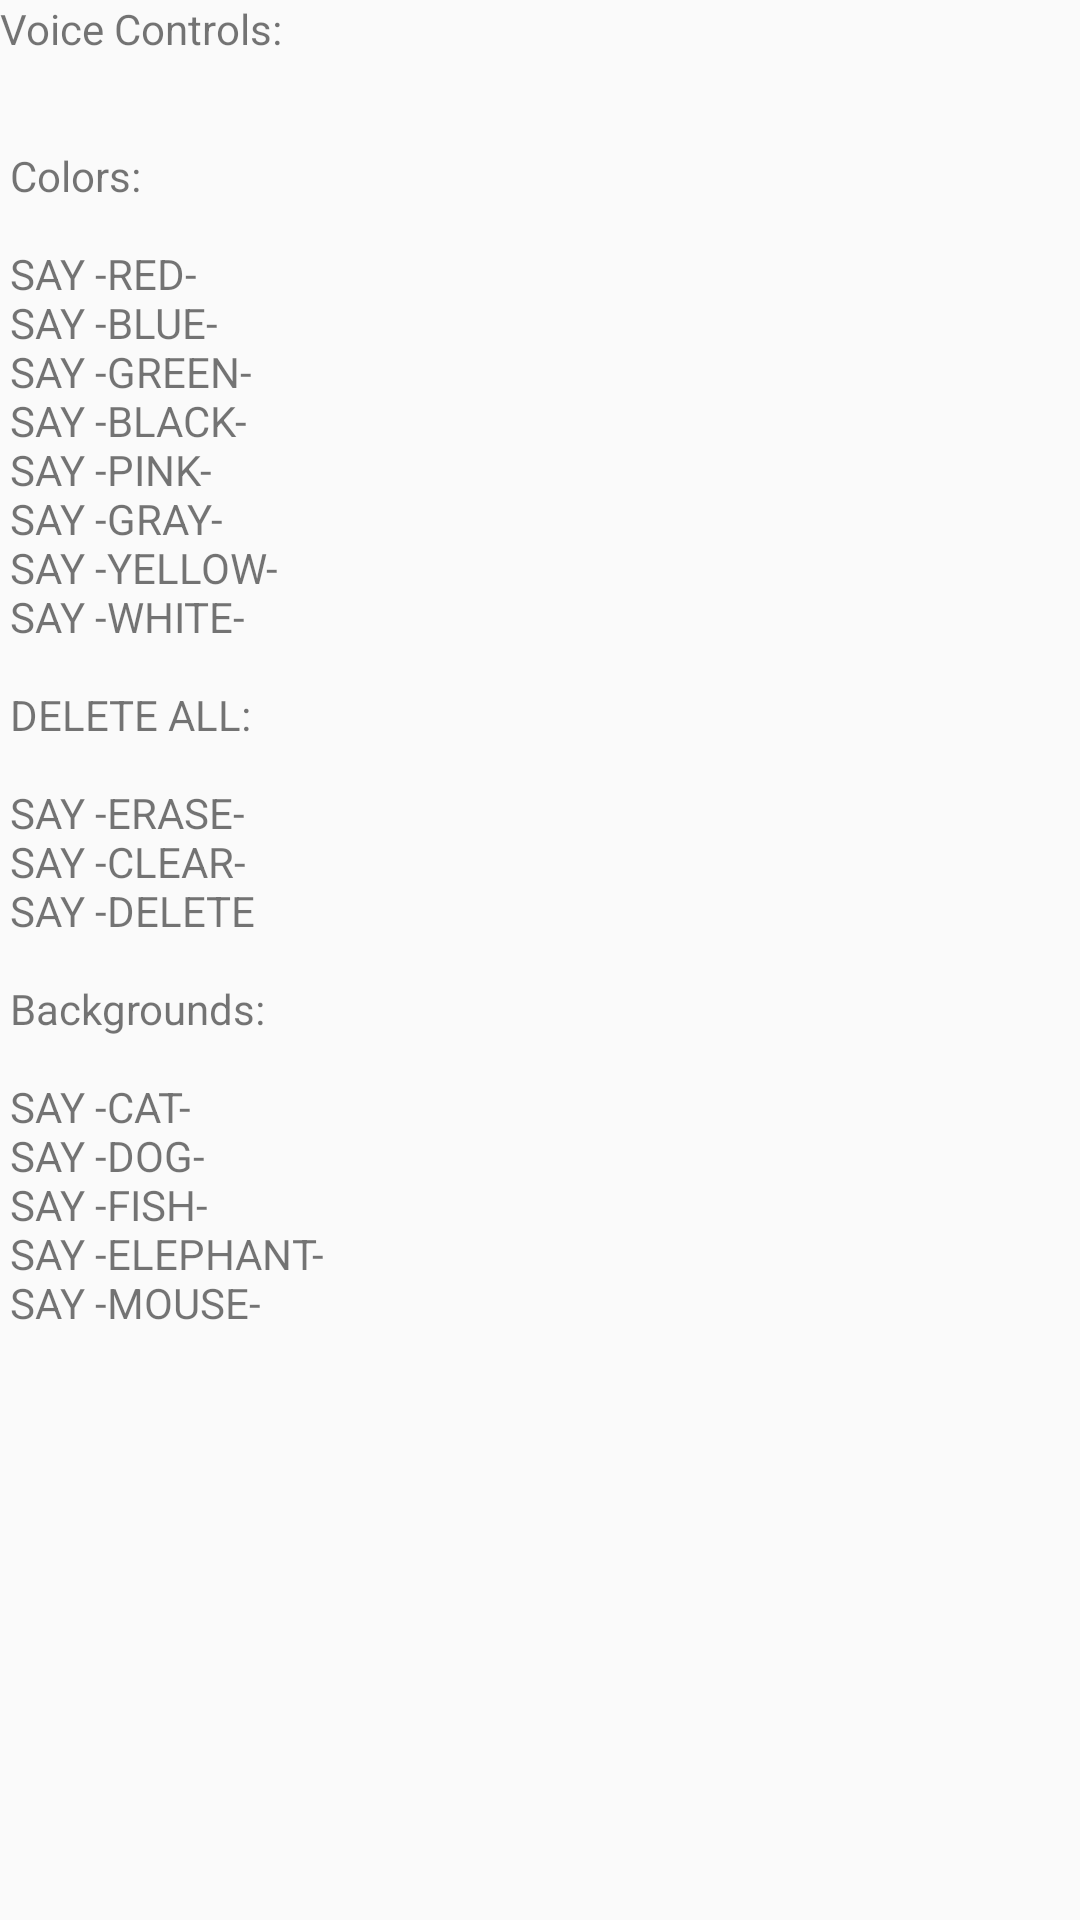

The Android layout XML behind this screen, and the referenced resources:
<!-- AndroidManifest.xml: application theme AppTheme -->
<!-- res/layout/help_menu.xml -->
<?xml version="1.0" encoding="utf-8"?>
<RelativeLayout xmlns:android="http://schemas.android.com/apk/res/android"
    xmlns:tools="http://schemas.android.com/tools"
    android:id="@+id/activity_main2"
    android:layout_width="match_parent"
    android:layout_height="match_parent"
    tools:context=".MainActivity"
    >

    <TextView
        android:id="@+id/helpTitle"
        android:layout_width="wrap_content"
        android:layout_height="wrap_content"
        android:text="@string/help_menu"/>

</RelativeLayout>
<!-- resources referenced by this layout -->
<resources>
  <string name="help_menu">Voice Controls:\n\n\n
  
  
          Colors:         \n\n
              SAY -RED-   \n
              SAY -BLUE-  \n
              SAY -GREEN- \n
              SAY -BLACK- \n
              SAY -PINK-  \n
              SAY -GRAY-  \n
              SAY -YELLOW-    \n
              SAY -WHITE- \n\n
          DELETE ALL:     \n\n
              SAY -ERASE- \n
              SAY -CLEAR- \n
              SAY -DELETE \n\n
          Backgrounds:    \n\n
              SAY -CAT-   \n
              SAY -DOG-   \n
              SAY -FISH-  \n
              SAY -ELEPHANT-  \n
              SAY -MOUSE- \n\n
  
  
  
      </string>
  <style name="AppTheme" parent="Theme.AppCompat.Light.DarkActionBar">
          
          <item name="colorPrimary">@color/colorPrimary</item>
          <item name="colorPrimaryDark">@color/colorPrimaryDark</item>
          <item name="colorAccent">@color/colorAccent</item>
      </style>
  <!-- not gathered from this repository: default colours our renderer supplied (Android Studio template values) -->
  <color name="colorPrimary">#FF6200EE</color>
  <color name="colorPrimaryDark">#FF3700B3</color>
  <color name="colorAccent">#FF03DAC5</color>
</resources>
